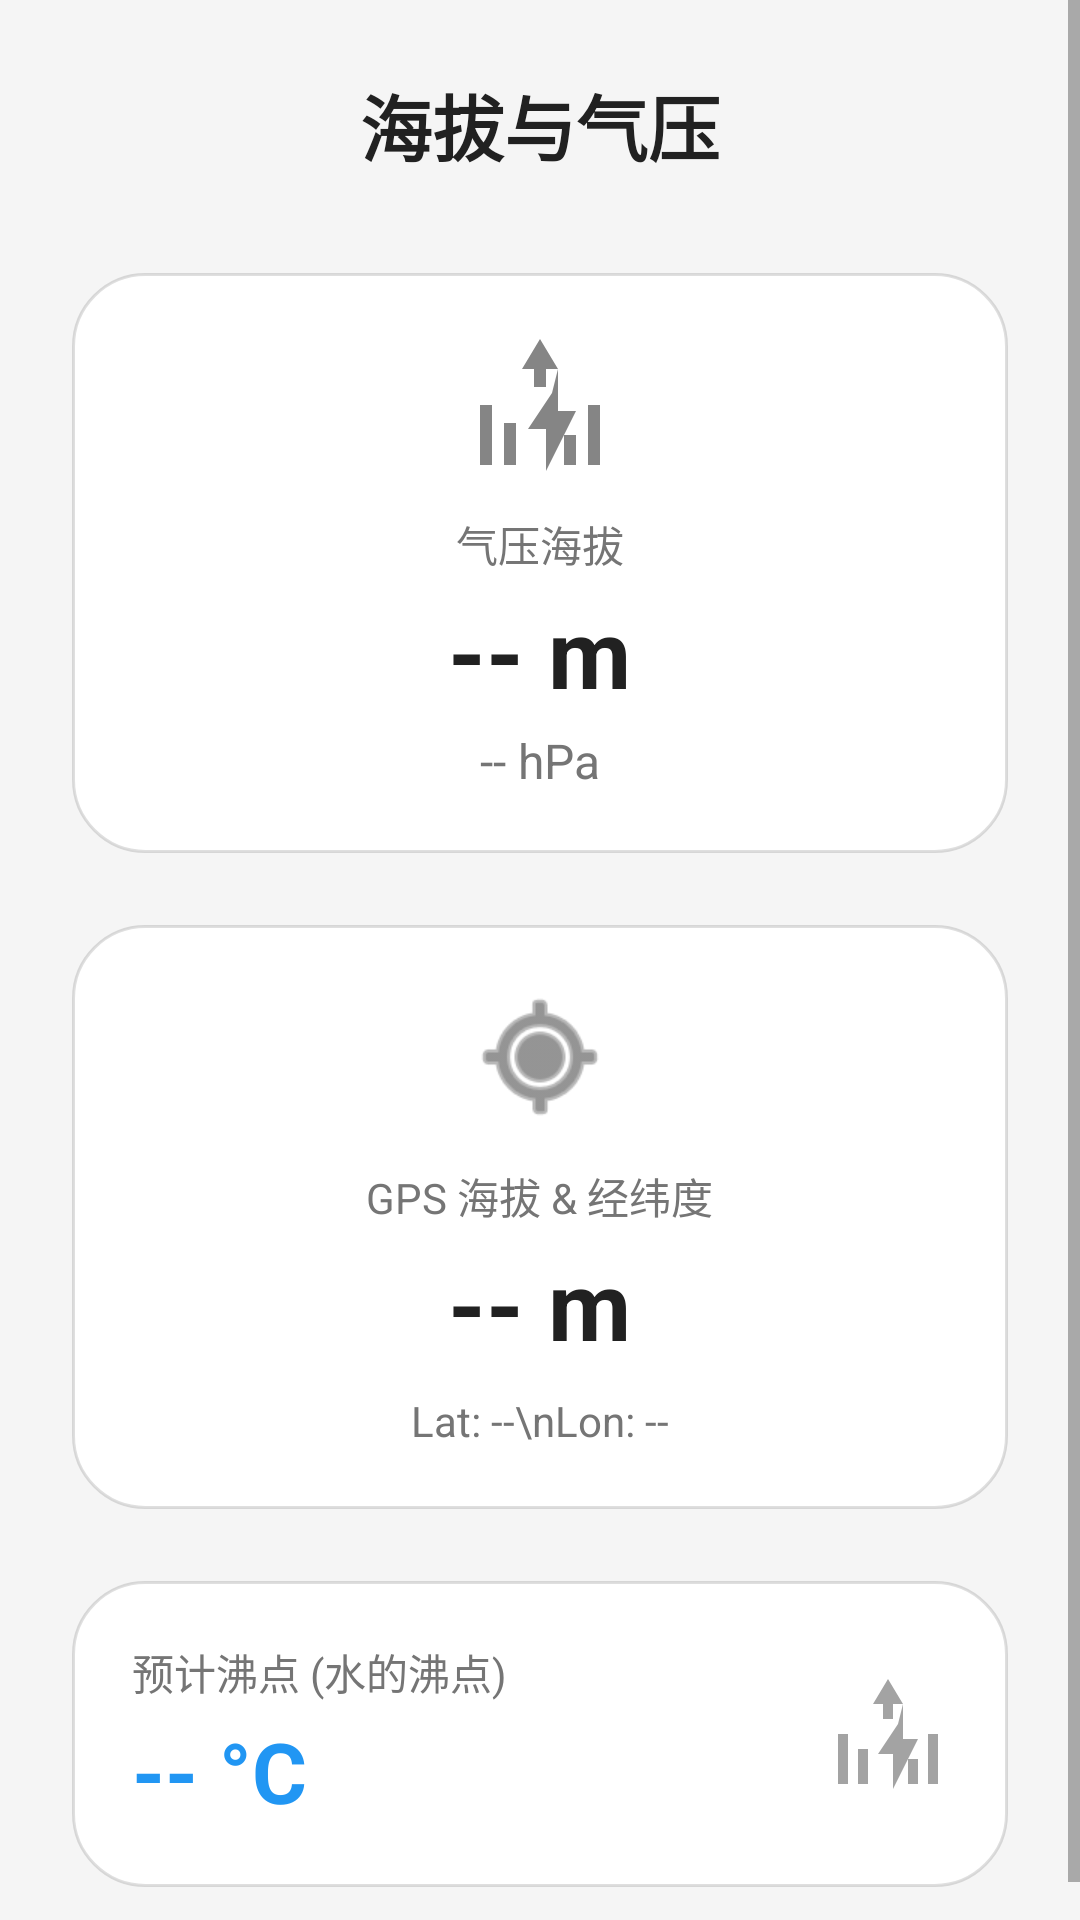

Android layout source for this screen:
<!-- AndroidManifest.xml: application theme Theme.Tofchizi -->
<!-- res/layout/activity_altitude.xml -->
<?xml version="1.0" encoding="utf-8"?>
<ScrollView xmlns:android="http://schemas.android.com/apk/res/android"
    android:layout_width="match_parent"
    android:layout_height="match_parent"
    android:background="@color/brand_background"
    android:fillViewport="true">

    <LinearLayout
        android:layout_width="match_parent"
        android:layout_height="wrap_content"
        android:orientation="vertical"
        android:padding="24dp"
        android:gravity="center_horizontal">

        <TextView
            android:layout_width="wrap_content"
            android:layout_height="wrap_content"
            android:text="@string/title_altitude"
            android:textSize="24sp"
            android:textStyle="bold"
            android:textColor="@color/text_primary"
            android:layout_marginBottom="32dp" />

        
        <LinearLayout
            android:layout_width="match_parent"
            android:layout_height="wrap_content"
            android:orientation="vertical"
            android:background="@drawable/bg_glass_button"
            android:padding="20dp"
            android:layout_marginBottom="24dp"
            android:gravity="center">

            <ImageView
                android:layout_width="48dp"
                android:layout_height="48dp"
                android:src="@drawable/ic_tool_altitude"
                android:layout_marginBottom="12dp"
                android:alpha="0.8"/>

            <TextView
                android:layout_width="wrap_content"
                android:layout_height="wrap_content"
                android:text="@string/alt_label_baro"
                android:textColor="@color/text_secondary"
                android:textSize="14sp" />

            <TextView
                android:id="@+id/tvBarometerAltitude"
                android:layout_width="wrap_content"
                android:layout_height="wrap_content"
                android:text="-- m"
                android:textColor="@color/text_primary"
                android:textSize="32sp"
                android:textStyle="bold"
                android:layout_marginTop="4dp"/>

            <TextView
                android:id="@+id/tvPressure"
                android:layout_width="wrap_content"
                android:layout_height="wrap_content"
                android:text="-- hPa"
                android:textColor="@color/text_secondary"
                android:textSize="16sp"
                android:layout_marginTop="4dp"/>
        </LinearLayout>

        
        <LinearLayout
            android:layout_width="match_parent"
            android:layout_height="wrap_content"
            android:orientation="vertical"
            android:background="@drawable/bg_glass_button"
            android:padding="20dp"
            android:layout_marginBottom="24dp"
            android:gravity="center">

            <ImageView
                android:layout_width="48dp"
                android:layout_height="48dp"
                android:src="@android:drawable/ic_menu_mylocation" 
                android:tint="@color/text_primary"
                android:layout_marginBottom="12dp"
                android:alpha="0.8"/> 
                


            <TextView
                android:layout_width="wrap_content"
                android:layout_height="wrap_content"
                android:text="@string/alt_label_gps"
                android:textColor="@color/text_secondary"
                android:textSize="14sp" />

            <TextView
                android:id="@+id/tvGpsAltitude"
                android:layout_width="wrap_content"
                android:layout_height="wrap_content"
                android:text="-- m"
                android:textColor="@color/text_primary"
                android:textSize="32sp"
                android:textStyle="bold"
                android:layout_marginTop="4dp"/>
                
            <TextView
                android:id="@+id/tvLocation"
                android:layout_width="wrap_content"
                android:layout_height="wrap_content"
                android:text="Lat: --\nLon: --"
                android:gravity="center"
                android:textColor="@color/text_secondary"
                android:textSize="14sp"
                android:layout_marginTop="8dp"/>
                
            <Button
                android:id="@+id/btnGrantGps"
                android:layout_width="wrap_content"
                android:layout_height="wrap_content"
                android:text="@string/alt_permission_btn"
                android:visibility="gone"
                android:layout_marginTop="8dp"/>

        </LinearLayout>

        
        <LinearLayout
            android:layout_width="match_parent"
            android:layout_height="wrap_content"
            android:orientation="horizontal"
            android:background="@drawable/bg_glass_button"
            android:padding="20dp"
            android:gravity="center_vertical">

            <LinearLayout
                android:layout_width="0dp"
                android:layout_height="wrap_content"
                android:layout_weight="1"
                android:orientation="vertical">
                
                <TextView
                    android:layout_width="wrap_content"
                    android:layout_height="wrap_content"
                    android:text="@string/alt_label_boiling"
                    android:textColor="@color/text_secondary"
                    android:textSize="14sp" />
                    
                <TextView
                    android:id="@+id/tvBoilingPoint"
                    android:layout_width="wrap_content"
                    android:layout_height="wrap_content"
                    android:text="-- °C"
                    android:textColor="@color/brand_primary"
                    android:textSize="28sp"
                    android:textStyle="bold" 
                    android:layout_marginTop="4dp"/>
            </LinearLayout>
            
            <ImageView
                android:layout_width="40dp"
                android:layout_height="40dp"
                android:src="@drawable/ic_tool_altitude" 
                android:alpha="0.6"/> 

        </LinearLayout>

    </LinearLayout>
</ScrollView>
<!-- resources referenced by this layout -->
<resources>
  <color name="brand_background">#F5F5F5</color>
  <color name="brand_primary">#2196F3</color>
  <color name="text_primary">#212121</color>
  <color name="text_secondary">#757575</color>
  <!-- drawable bg_glass_button (drawable) -->
  <?xml version="1.0" encoding="utf-8"?>
  <shape xmlns:android="http://schemas.android.com/apk/res/android" android:shape="rectangle">
      <solid android:color="@color/brand_surface" />
      <corners android:radius="24dp" />
      <stroke android:width="1dp" android:color="@color/card_border" />
  </shape>
  <!-- drawable ic_tool_altitude (drawable) -->
  <vector xmlns:android="http://schemas.android.com/apk/res/android"
      android:width="24dp"
      android:height="24dp"
      android:viewportWidth="24"
      android:viewportHeight="24"
      android:tint="?attr/colorControlNormal">
    <path
        android:fillColor="@android:color/white"
        android:pathData="M14,10L10,16H13V23L18,13H15V6M4,12H2V22H4V12M22,12H20V22H22V12M18,22H16V17H18V22M8,22H6V15H8V22M12,1L9,6H11V9H13V6H15L12,1Z"/>
  </vector>
  <string name="alt_label_baro">气压海拔</string>
  <string name="alt_label_boiling">预计沸点 (水的沸点)</string>
  <string name="alt_label_gps">GPS 海拔 &amp; 经纬度</string>
  <string name="alt_permission_btn">获取位置权限</string>
  <string name="title_altitude">海拔与气压</string>
  <style name="Theme.Tofchizi" parent="Theme.MaterialComponents.DayNight.NoActionBar">
          <item name="colorPrimary">@color/brand_primary</item>
          <item name="colorPrimaryVariant">@color/brand_primary_dark</item>
          <item name="colorOnPrimary">@color/white</item>
          
          <item name="android:windowBackground">@color/brand_background</item>
          <item name="android:textColor">@color/text_primary</item>
          
          <item name="android:windowLayoutInDisplayCutoutMode">shortEdges</item>
          <item name="android:statusBarColor">@color/brand_background</item>
          <item name="android:windowLightStatusBar">true</item>
          <item name="android:navigationBarColor">@color/brand_background</item>
          
          
          <item name="materialButtonStyle">@style/Widget.Tofchizi.Button</item>
          <item name="cardViewStyle">@style/Widget.Tofchizi.CardView</item>
      </style>
  <color name="brand_surface">#FFFFFF</color>
  <color name="card_border">#20000000</color>
  <color name="brand_primary_dark">#1976D2</color>
  <color name="white">#FFFFFFFF</color>
  <style name="Widget.Tofchizi.Button" parent="Widget.MaterialComponents.Button">
          <item name="cornerRadius">12dp</item>
          <item name="android:paddingVertical">12dp</item>
          <item name="android:textSize">16sp</item>
          <item name="android:fontFamily">sans-serif-medium</item>
      </style>
  <style name="Widget.Tofchizi.CardView" parent="Widget.MaterialComponents.CardView">
          <item name="cardCornerRadius">16dp</item>
          <item name="cardElevation">4dp</item>
          <item name="cardBackgroundColor">@color/brand_surface</item>
          <item name="contentPadding">16dp</item>
      </style>
</resources>
